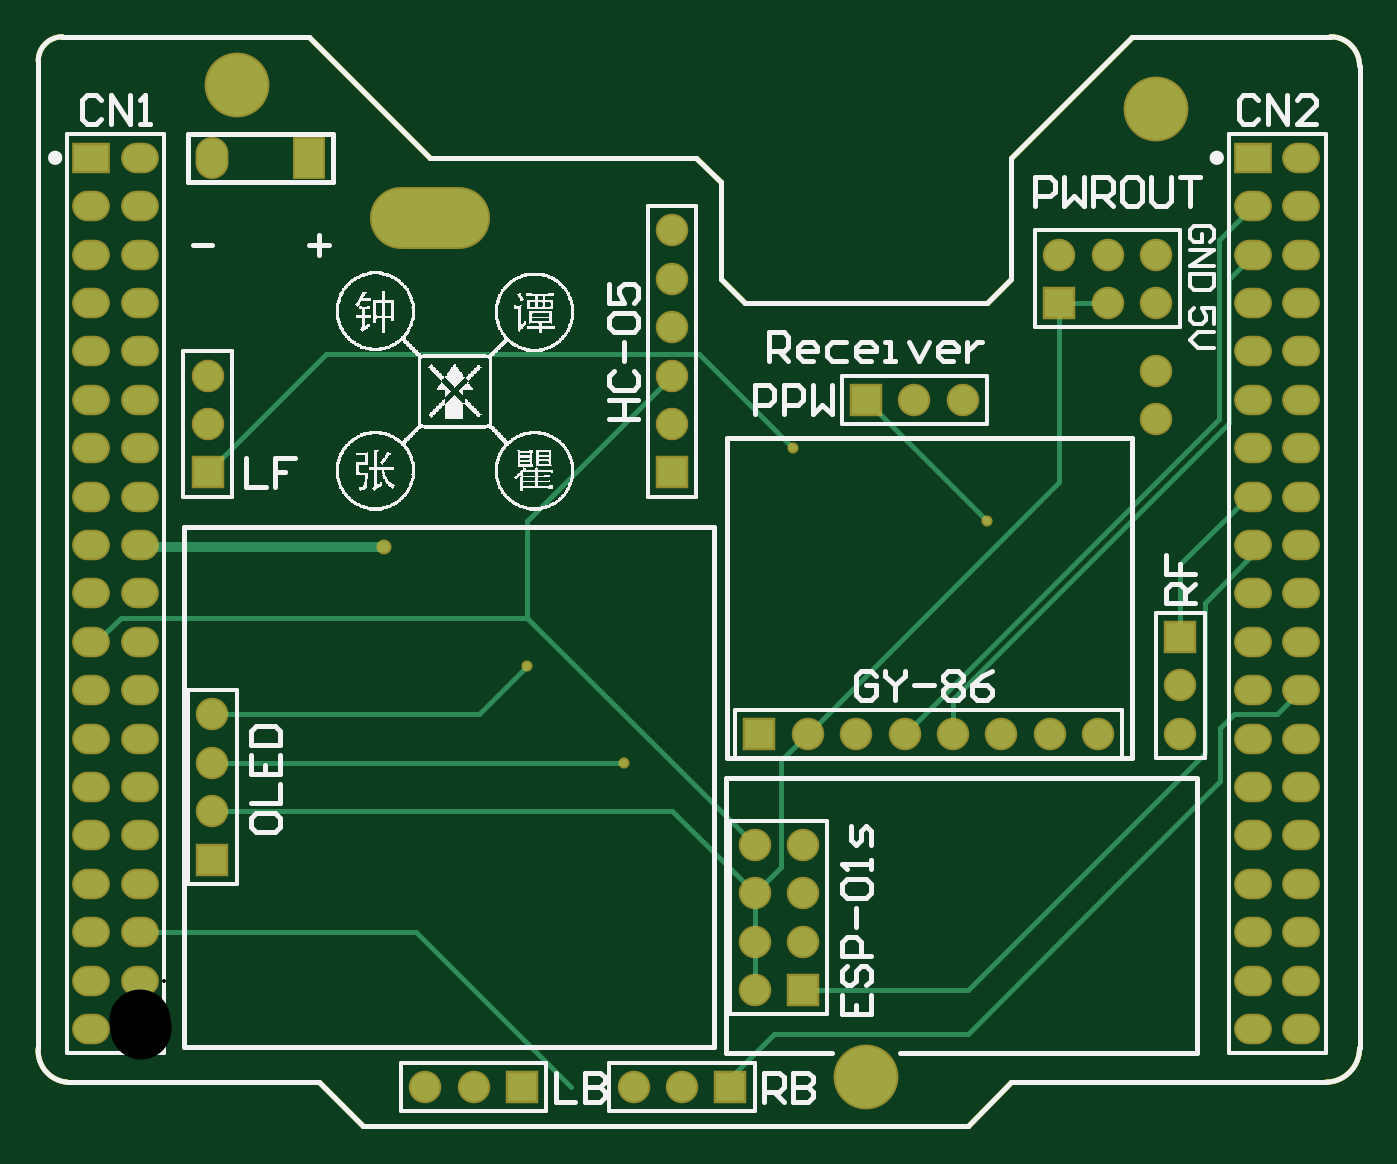
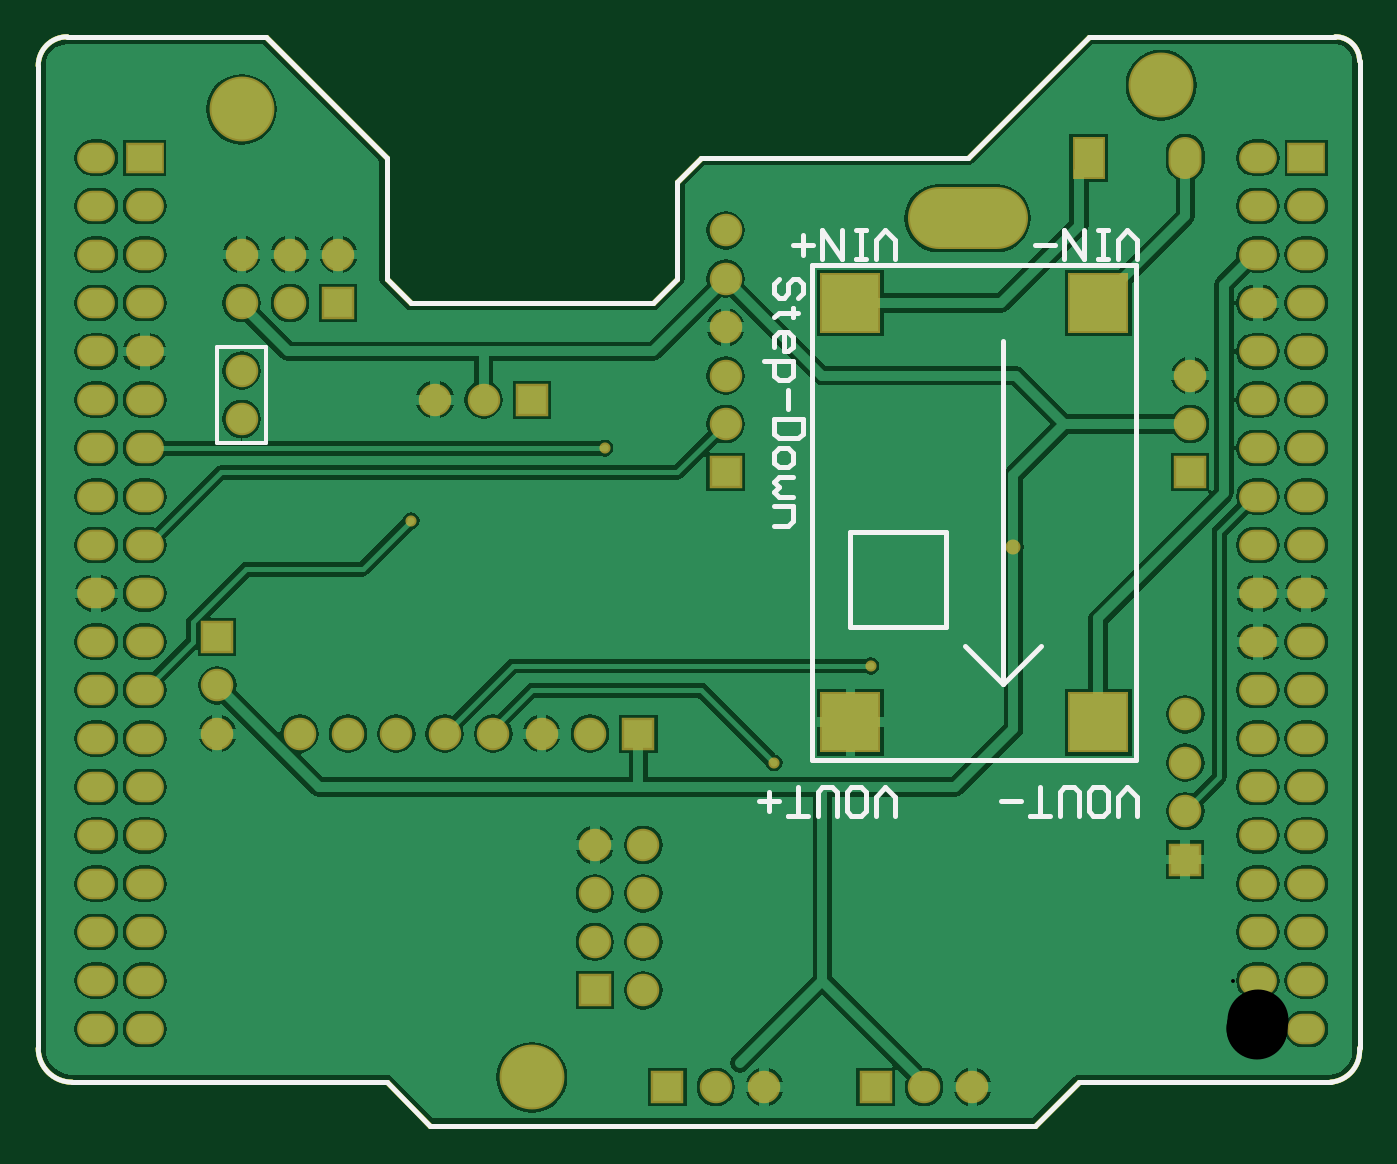
Circuit board: 9 layer files. Board 69.3 x 57.1 mm.
- drill: Connector-RoundHoles.TXT (980 bytes)
- drill: Connector-SlotHoles.TXT (150 bytes)
- bottom_copper: Connector.GBL (63011 bytes)
- bottom_silk: Connector.GBO (3169 bytes)
- bottom_mask: Connector.GBS (3580 bytes)
- outline: Connector.GM1 (1516 bytes)
- top_copper: Connector.GTL (4964 bytes)
- top_silk: Connector.GTO (80724 bytes)
- top_mask: Connector.GTS (3478 bytes)

=== drill: Connector-RoundHoles.TXT ===
M48
;Layer_Color=9474304
;FILE_FORMAT=2:4
INCH,LZ
;TYPE=PLATED
T1F00S00C0.0080
T2F00S00C0.0354
T3F00S00C0.0400
T4F00S00C0.1260
;TYPE=NON_PLATED
T6F00S00C0.1260
%
T01
X00505Y00995
X008Y0075
X01Y0055
X0175Y0105
X0135Y012
T02
X0215Y0061
Y0071
Y0081
X0198Y0061
X0188
X0178
X0168
X0158
X0148
X0138
X0128
X0127Y0038
Y0028
Y0018
Y0008
X0137
Y0018
Y0028
Y0038
X0122Y-0012
X0112
X0102
X0079
X0069
X0059
X0015Y0035
Y0045
Y0055
Y0065
X0014Y0115
Y0125
Y0135
X011
Y0145
Y0155
Y0165
Y0125
Y0115
X015Y013
X016
X017
X019Y015
X02
Y016
X019
X021
Y015
Y0136
Y0126
T03
X023Y0
X024
Y001
Y002
Y003
Y004
Y005
Y006
Y007
Y008
Y009
Y01
Y011
X023
Y01
Y009
Y008
Y007
Y006
Y005
Y004
Y003
Y002
Y001
X0
Y002
Y003
Y004
Y005
Y006
Y007
Y008
Y009
Y01
Y011
X-001
Y01
Y009
Y008
Y007
Y006
Y005
Y004
Y003
Y002
Y001
Y0
X0
Y012
Y013
Y014
Y015
Y016
Y017
Y018
X-001
Y017
Y016
Y015
Y014
Y013
Y012
X0015Y018
X0035
X023
X024
Y017
Y016
Y015
Y014
Y013
Y012
X023
Y013
Y014
Y015
Y016
Y017
T04
X015Y-001
T06
X002Y0195
X021Y019
M30

=== drill: Connector-SlotHoles.TXT ===
M48
;Layer_Color=9474304
;FILE_FORMAT=2:4
INCH,LZ
;TYPE=PLATED
;TYPE=NON_PLATED
T5F00S00C0.1200
%
G90
G05
T05
G00X0054Y01675
M15
G01X0066
M16
M17
M30

=== bottom_copper: Connector.GBL (63011 bytes, source omitted) ===
=== bottom_silk: Connector.GBO ===
G04*
G04 #@! TF.GenerationSoftware,Altium Limited,Altium Designer,20.0.2 (26)*
G04*
G04 Layer_Color=32896*
%FSLAX24Y24*%
%MOIN*%
G70*
G01*
G75*
%ADD11C,0.0079*%
%ADD12C,0.0100*%
G36*
X12000Y21000D02*
D01*
D02*
G37*
D11*
X20500Y14100D02*
X21500D01*
X20500Y12100D02*
Y14100D01*
Y12100D02*
X21500D01*
Y14100D01*
D12*
X2513Y5551D02*
Y15787D01*
Y5551D02*
X9206D01*
Y15787D01*
X2513D02*
X9206D01*
X6450Y8307D02*
Y10276D01*
Y8307D02*
X8418D01*
Y10276D01*
X6450D02*
X8418D01*
X5268Y7126D02*
X5269Y14213D01*
X4481Y7913D02*
X5268Y7126D01*
X6056Y7913D01*
X7500Y15900D02*
Y16300D01*
X7700Y16500D01*
X7900Y16300D01*
Y15900D01*
X8100D02*
X8300D01*
X8200D01*
Y16500D01*
X8100D01*
X8300D01*
X8600D02*
Y15900D01*
X9000Y16500D01*
Y15900D01*
X9199Y16200D02*
X9599D01*
X9399Y16000D02*
Y16400D01*
X2500Y15900D02*
Y16300D01*
X2700Y16500D01*
X2900Y16300D01*
Y15900D01*
X3100D02*
X3300D01*
X3200D01*
Y16500D01*
X3100D01*
X3300D01*
X3600D02*
Y15900D01*
X4000Y16500D01*
Y15900D01*
X4199Y16200D02*
X4599D01*
X2500Y4400D02*
Y4800D01*
X2700Y5000D01*
X2900Y4800D01*
Y4400D01*
X3400D02*
X3200D01*
X3100Y4500D01*
Y4900D01*
X3200Y5000D01*
X3400D01*
X3500Y4900D01*
Y4500D01*
X3400Y4400D01*
X3700D02*
Y4900D01*
X3800Y5000D01*
X4000D01*
X4099Y4900D01*
Y4400D01*
X4299D02*
X4699D01*
X4499D01*
Y5000D01*
X4899Y4700D02*
X5299D01*
X7500Y4400D02*
Y4800D01*
X7700Y5000D01*
X7900Y4800D01*
Y4400D01*
X8400D02*
X8200D01*
X8100Y4500D01*
Y4900D01*
X8200Y5000D01*
X8400D01*
X8500Y4900D01*
Y4500D01*
X8400Y4400D01*
X8700D02*
Y4900D01*
X8800Y5000D01*
X9000D01*
X9099Y4900D01*
Y4400D01*
X9299D02*
X9699D01*
X9499D01*
Y5000D01*
X9899Y4700D02*
X10299D01*
X10099Y4500D02*
Y4900D01*
X9500Y15100D02*
X9400Y15200D01*
Y15400D01*
X9500Y15500D01*
X9600D01*
X9700Y15400D01*
Y15200D01*
X9800Y15100D01*
X9900D01*
X10000Y15200D01*
Y15400D01*
X9900Y15500D01*
X9500Y14800D02*
X9600D01*
Y14900D01*
Y14700D01*
Y14800D01*
X9900D01*
X10000Y14700D01*
Y14100D02*
Y14300D01*
X9900Y14400D01*
X9700D01*
X9600Y14300D01*
Y14100D01*
X9700Y14000D01*
X9800D01*
Y14400D01*
X10200Y13801D02*
X9600D01*
Y13501D01*
X9700Y13401D01*
X9900D01*
X10000Y13501D01*
Y13801D01*
X9700Y13201D02*
Y12801D01*
X9400Y12601D02*
X10000D01*
Y12301D01*
X9900Y12201D01*
X9500D01*
X9400Y12301D01*
Y12601D01*
X10000Y11901D02*
Y11701D01*
X9900Y11601D01*
X9700D01*
X9600Y11701D01*
Y11901D01*
X9700Y12001D01*
X9900D01*
X10000Y11901D01*
X9600Y11401D02*
X9900D01*
X10000Y11301D01*
X9900Y11201D01*
X10000Y11101D01*
X9900Y11001D01*
X9600D01*
X10000Y10802D02*
X9600D01*
Y10502D01*
X9700Y10402D01*
X10000D01*
X25200Y19900D02*
G03*
X24600Y20500I-600J0D01*
G01*
X-2100Y-400D02*
G03*
X-1500Y-1100I650J-50D01*
G01*
X-1600Y20500D02*
G03*
X-2100Y20000I0J-500D01*
G01*
X24500Y-1100D02*
G03*
X25200Y-400I0J700D01*
G01*
X-1600Y20500D02*
X3500D01*
X20500D02*
X24600D01*
X11500Y18000D02*
X12000Y17500D01*
X6000Y18000D02*
X11500D01*
X12000Y15500D02*
Y17500D01*
X3500Y20500D02*
X6000Y18000D01*
X12000Y15500D02*
X12500Y15000D01*
X17500D01*
X18000Y15500D01*
Y18000D01*
X20500Y20500D01*
X3700Y-1100D02*
X4600Y-2000D01*
X18000Y-1100D02*
X24500D01*
X17100Y-2000D02*
X18000Y-1100D01*
X-1500Y-1100D02*
X3700D01*
X25200Y19900D02*
X25200Y-400D01*
X-2100D02*
X-2100Y20000D01*
X4600Y-2000D02*
X17100D01*
M02*

=== bottom_mask: Connector.GBS ===
G04*
G04 #@! TF.GenerationSoftware,Altium Limited,Altium Designer,20.0.2 (26)*
G04*
G04 Layer_Color=16711935*
%FSLAX24Y24*%
%MOIN*%
G70*
G01*
G75*
%ADD12C,0.0100*%
%ADD14O,0.2480X0.1280*%
%ADD15C,0.0671*%
%ADD16R,0.0671X0.0671*%
%ADD17O,0.0780X0.0630*%
%ADD18R,0.0780X0.0630*%
%ADD19O,0.0680X0.0867*%
%ADD20R,0.0680X0.0867*%
%ADD21R,0.0671X0.0671*%
%ADD22C,0.1340*%
%ADD23C,0.0230*%
%ADD24C,0.0310*%
%ADD38R,0.1261X0.1261*%
G36*
X12000Y21000D02*
D01*
D02*
G37*
D12*
X25200Y19900D02*
G03*
X24600Y20500I-600J0D01*
G01*
X-2100Y-400D02*
G03*
X-1500Y-1100I650J-50D01*
G01*
X-1600Y20500D02*
G03*
X-2100Y20000I0J-500D01*
G01*
X24500Y-1100D02*
G03*
X25200Y-400I0J700D01*
G01*
X-1600Y20500D02*
X3500D01*
X20500D02*
X24600D01*
X11500Y18000D02*
X12000Y17500D01*
X6000Y18000D02*
X11500D01*
X12000Y15500D02*
Y17500D01*
X3500Y20500D02*
X6000Y18000D01*
X12000Y15500D02*
X12500Y15000D01*
X17500D01*
X18000Y15500D01*
Y18000D01*
X20500Y20500D01*
X3700Y-1100D02*
X4600Y-2000D01*
X18000Y-1100D02*
X24500D01*
X17100Y-2000D02*
X18000Y-1100D01*
X-1500Y-1100D02*
X3700D01*
X25200Y19900D02*
X25200Y-400D01*
X-2100D02*
X-2100Y20000D01*
X4600Y-2000D02*
X17100D01*
D14*
X6000Y16750D02*
D03*
D15*
X21000Y12600D02*
D03*
Y13600D02*
D03*
X16000Y13000D02*
D03*
X17000D02*
D03*
X19800Y6100D02*
D03*
X18800D02*
D03*
X17800D02*
D03*
X16800D02*
D03*
X15800D02*
D03*
X14800D02*
D03*
X13800D02*
D03*
X21000Y16000D02*
D03*
Y15000D02*
D03*
X20000Y16000D02*
D03*
Y15000D02*
D03*
X19000Y16000D02*
D03*
X11000Y16500D02*
D03*
Y15500D02*
D03*
Y14500D02*
D03*
Y13500D02*
D03*
Y12500D02*
D03*
X1500Y6500D02*
D03*
Y5500D02*
D03*
Y4500D02*
D03*
X12700Y800D02*
D03*
X13700Y1800D02*
D03*
X12700D02*
D03*
X13700Y2800D02*
D03*
X12700D02*
D03*
X13700Y3800D02*
D03*
X12700D02*
D03*
X1400Y13500D02*
D03*
Y12500D02*
D03*
X21500Y6100D02*
D03*
Y7100D02*
D03*
X5900Y-1200D02*
D03*
X6900D02*
D03*
X10200D02*
D03*
X11200D02*
D03*
D16*
X15000Y13000D02*
D03*
X12800Y6100D02*
D03*
X19000Y15000D02*
D03*
X7900Y-1200D02*
D03*
X12200D02*
D03*
D17*
X24000Y18000D02*
D03*
Y6000D02*
D03*
Y7000D02*
D03*
Y8000D02*
D03*
Y10000D02*
D03*
Y11000D02*
D03*
Y12000D02*
D03*
Y13000D02*
D03*
Y14000D02*
D03*
Y15000D02*
D03*
Y2000D02*
D03*
Y0D02*
D03*
Y1000D02*
D03*
Y16000D02*
D03*
Y17000D02*
D03*
Y5000D02*
D03*
Y3000D02*
D03*
Y4000D02*
D03*
Y9000D02*
D03*
X23000D02*
D03*
Y4000D02*
D03*
Y3000D02*
D03*
Y5000D02*
D03*
Y17000D02*
D03*
Y16000D02*
D03*
Y1000D02*
D03*
Y0D02*
D03*
Y2000D02*
D03*
Y15000D02*
D03*
Y14000D02*
D03*
Y13000D02*
D03*
Y12000D02*
D03*
Y11000D02*
D03*
Y10000D02*
D03*
Y8000D02*
D03*
Y7000D02*
D03*
Y6000D02*
D03*
X0Y18000D02*
D03*
Y6000D02*
D03*
Y7000D02*
D03*
Y8000D02*
D03*
Y10000D02*
D03*
Y11000D02*
D03*
Y12000D02*
D03*
Y13000D02*
D03*
Y14000D02*
D03*
Y15000D02*
D03*
Y2000D02*
D03*
Y0D02*
D03*
Y1000D02*
D03*
Y16000D02*
D03*
Y17000D02*
D03*
Y5000D02*
D03*
Y3000D02*
D03*
Y4000D02*
D03*
Y9000D02*
D03*
X-1000D02*
D03*
Y4000D02*
D03*
Y3000D02*
D03*
Y5000D02*
D03*
Y17000D02*
D03*
Y16000D02*
D03*
Y1000D02*
D03*
Y0D02*
D03*
Y2000D02*
D03*
Y15000D02*
D03*
Y14000D02*
D03*
Y13000D02*
D03*
Y12000D02*
D03*
Y11000D02*
D03*
Y10000D02*
D03*
Y8000D02*
D03*
Y7000D02*
D03*
Y6000D02*
D03*
D18*
X23000Y18000D02*
D03*
X-1000D02*
D03*
D19*
X1500D02*
D03*
D20*
X3500D02*
D03*
D21*
X11000Y11500D02*
D03*
X1500Y3500D02*
D03*
X13700Y800D02*
D03*
X1400Y11500D02*
D03*
X21500Y8100D02*
D03*
D22*
X2000Y19500D02*
D03*
X21000Y19000D02*
D03*
X15000Y-1000D02*
D03*
D23*
X17500Y10500D02*
D03*
X13500Y12000D02*
D03*
X10000Y5500D02*
D03*
X8000Y7500D02*
D03*
D24*
X5050Y9950D02*
D03*
D38*
X8418Y15000D02*
D03*
Y6339D02*
D03*
X3300Y15000D02*
D03*
Y6339D02*
D03*
M02*

=== outline: Connector.GM1 ===
G04*
G04 #@! TF.GenerationSoftware,Altium Limited,Altium Designer,20.0.2 (26)*
G04*
G04 Layer_Color=16711935*
%FSLAX24Y24*%
%MOIN*%
G70*
G01*
G75*
%ADD12C,0.0100*%
D12*
X25200Y19900D02*
G03*
X24600Y20500I-600J0D01*
G01*
X-2100Y-400D02*
G03*
X-1500Y-1100I650J-50D01*
G01*
X-1600Y20500D02*
G03*
X-2100Y20000I0J-500D01*
G01*
X24500Y-1100D02*
G03*
X25200Y-400I0J700D01*
G01*
X-1600Y20500D02*
X3500D01*
X20500D02*
X24600D01*
X11500Y18000D02*
X12000Y17500D01*
X6000Y18000D02*
X11500D01*
X12000Y15500D02*
Y17500D01*
X3500Y20500D02*
X6000Y18000D01*
X12000Y15500D02*
X12500Y15000D01*
X17500D01*
X18000Y15500D01*
Y18000D01*
X20500Y20500D01*
X3700Y-1100D02*
X4600Y-2000D01*
X18000Y-1100D02*
X24500D01*
X17100Y-2000D02*
X18000Y-1100D01*
X-1500Y-1100D02*
X3700D01*
X25200Y19900D02*
X25200Y-400D01*
X-2100D02*
X-2100Y20000D01*
X4600Y-2000D02*
X17100D01*
X25200Y19900D02*
G03*
X24600Y20500I-600J0D01*
G01*
X-2100Y-400D02*
G03*
X-1500Y-1100I650J-50D01*
G01*
X-1600Y20500D02*
G03*
X-2100Y20000I0J-500D01*
G01*
X24500Y-1100D02*
G03*
X25200Y-400I0J700D01*
G01*
X-1600Y20500D02*
X3500D01*
X20500D02*
X24600D01*
X11500Y18000D02*
X12000Y17500D01*
X6000Y18000D02*
X11500D01*
X12000Y15500D02*
Y17500D01*
X3500Y20500D02*
X6000Y18000D01*
X12000Y15500D02*
X12500Y15000D01*
X17500D01*
X18000Y15500D01*
Y18000D01*
X20500Y20500D01*
X3700Y-1100D02*
X4600Y-2000D01*
X18000Y-1100D02*
X24500D01*
X17100Y-2000D02*
X18000Y-1100D01*
X-1500Y-1100D02*
X3700D01*
X25200Y19900D02*
X25200Y-400D01*
X-2100D02*
X-2100Y20000D01*
X4600Y-2000D02*
X17100D01*
M02*

=== top_copper: Connector.GTL ===
G04*
G04 #@! TF.GenerationSoftware,Altium Limited,Altium Designer,20.0.2 (26)*
G04*
G04 Layer_Physical_Order=1*
G04 Layer_Color=255*
%FSLAX24Y24*%
%MOIN*%
G70*
G01*
G75*
%ADD12C,0.0100*%
%ADD23C,0.0230*%
%ADD25C,0.0197*%
%ADD26O,0.2400X0.1200*%
%ADD27C,0.0591*%
%ADD28R,0.0591X0.0591*%
%ADD29O,0.0700X0.0550*%
%ADD30R,0.0700X0.0550*%
%ADD31O,0.0600X0.0787*%
%ADD32R,0.0600X0.0787*%
%ADD33R,0.0591X0.0591*%
%ADD34C,0.1260*%
%ADD35C,0.0150*%
G36*
X12000Y21000D02*
D01*
D02*
G37*
D12*
X15000Y13000D02*
X17500Y10500D01*
X13800Y6100D02*
X19000Y11300D01*
Y15000D01*
X8000Y10500D02*
X11000Y13500D01*
X8000Y8500D02*
Y10500D01*
X11555Y13945D02*
X13500Y12000D01*
X3845Y13945D02*
X11555D01*
X1400Y11500D02*
X3845Y13945D01*
X13700Y700D02*
X13800Y800D01*
X19000Y15000D02*
X20000D01*
X22300Y16300D02*
X23000Y17000D01*
X22300Y12600D02*
Y16300D01*
X15800Y6100D02*
X22300Y12600D01*
X22500Y15500D02*
X23000Y16000D01*
X22500Y12517D02*
Y15500D01*
X16800Y6817D02*
X22500Y12517D01*
X1500Y5500D02*
X10000D01*
X7000Y6500D02*
X8000Y7500D01*
X1500Y6500D02*
X7000D01*
X-400Y8500D02*
X8000D01*
X11000Y4500D02*
X12700Y2800D01*
X1500Y4500D02*
X11000D01*
X-825Y8075D02*
X-400Y8500D01*
X-925Y8075D02*
X-825D01*
X23500Y6500D02*
X24000Y7000D01*
X22600Y6500D02*
X23500D01*
X22324Y6224D02*
X22600Y6500D01*
X22324Y5124D02*
Y6224D01*
X22000Y8800D02*
X22925Y9725D01*
X22000Y5700D02*
Y8800D01*
X17100Y800D02*
X22000Y5700D01*
X22925Y9725D02*
Y9925D01*
X0Y2000D02*
X5700D01*
X8900Y-1200D01*
X17100Y-100D02*
X22324Y5124D01*
X13100Y-100D02*
X17100D01*
X13800Y800D02*
X17100D01*
X22925Y9925D02*
X23000Y10000D01*
X12000Y-1200D02*
X13100Y-100D01*
X22900Y11000D02*
X23000D01*
X21500Y9600D02*
X22900Y11000D01*
X21500Y8100D02*
Y9600D01*
X16800Y6100D02*
Y6817D01*
X8000Y8500D02*
X12700Y3800D01*
X-1000Y8000D02*
X-925Y8075D01*
X12700Y2800D02*
X13250Y3350D01*
Y5550D01*
X13800Y6100D01*
X12700Y1800D02*
Y2800D01*
Y800D02*
Y1800D01*
X25200Y19900D02*
G03*
X24600Y20500I-600J0D01*
G01*
X-2100Y-400D02*
G03*
X-1500Y-1100I650J-50D01*
G01*
X-1600Y20500D02*
G03*
X-2100Y20000I0J-500D01*
G01*
X24500Y-1100D02*
G03*
X25200Y-400I0J700D01*
G01*
X-1600Y20500D02*
X3500D01*
X20500D02*
X24600D01*
X11500Y18000D02*
X12000Y17500D01*
X6000Y18000D02*
X11500D01*
X12000Y15500D02*
Y17500D01*
X3500Y20500D02*
X6000Y18000D01*
X12000Y15500D02*
X12500Y15000D01*
X17500D01*
X18000Y15500D01*
Y18000D01*
X20500Y20500D01*
X3700Y-1100D02*
X4600Y-2000D01*
X18000Y-1100D02*
X24500D01*
X17100Y-2000D02*
X18000Y-1100D01*
X-1500Y-1100D02*
X3700D01*
X25200Y19900D02*
X25200Y-400D01*
X-2100D02*
X-2100Y20000D01*
X4600Y-2000D02*
X17100D01*
D23*
X5050Y9950D02*
D03*
D25*
X50D02*
X5050D01*
X0Y10000D02*
X50Y9950D01*
D26*
X6000Y16750D02*
D03*
D27*
X21000Y12600D02*
D03*
Y13600D02*
D03*
X16000Y13000D02*
D03*
X17000D02*
D03*
X19800Y6100D02*
D03*
X18800D02*
D03*
X17800D02*
D03*
X16800D02*
D03*
X15800D02*
D03*
X14800D02*
D03*
X13800D02*
D03*
X21000Y16000D02*
D03*
Y15000D02*
D03*
X20000Y16000D02*
D03*
Y15000D02*
D03*
X19000Y16000D02*
D03*
X11000Y16500D02*
D03*
Y15500D02*
D03*
Y14500D02*
D03*
Y13500D02*
D03*
Y12500D02*
D03*
X1500Y6500D02*
D03*
Y5500D02*
D03*
Y4500D02*
D03*
X12700Y800D02*
D03*
X13700Y1800D02*
D03*
X12700D02*
D03*
X13700Y2800D02*
D03*
X12700D02*
D03*
X13700Y3800D02*
D03*
X12700D02*
D03*
X1400Y13500D02*
D03*
Y12500D02*
D03*
X21500Y6100D02*
D03*
Y7100D02*
D03*
X5900Y-1200D02*
D03*
X6900D02*
D03*
X10200D02*
D03*
X11200D02*
D03*
D28*
X15000Y13000D02*
D03*
X12800Y6100D02*
D03*
X19000Y15000D02*
D03*
X7900Y-1200D02*
D03*
X12200D02*
D03*
D29*
X24000Y18000D02*
D03*
Y6000D02*
D03*
Y7000D02*
D03*
Y8000D02*
D03*
Y10000D02*
D03*
Y11000D02*
D03*
Y12000D02*
D03*
Y13000D02*
D03*
Y14000D02*
D03*
Y15000D02*
D03*
Y2000D02*
D03*
Y0D02*
D03*
Y1000D02*
D03*
Y16000D02*
D03*
Y17000D02*
D03*
Y5000D02*
D03*
Y3000D02*
D03*
Y4000D02*
D03*
Y9000D02*
D03*
X23000D02*
D03*
Y4000D02*
D03*
Y3000D02*
D03*
Y5000D02*
D03*
Y17000D02*
D03*
Y16000D02*
D03*
Y1000D02*
D03*
Y0D02*
D03*
Y2000D02*
D03*
Y15000D02*
D03*
Y14000D02*
D03*
Y13000D02*
D03*
Y12000D02*
D03*
Y11000D02*
D03*
Y10000D02*
D03*
Y8000D02*
D03*
Y7000D02*
D03*
Y6000D02*
D03*
X0Y18000D02*
D03*
Y6000D02*
D03*
Y7000D02*
D03*
Y8000D02*
D03*
Y10000D02*
D03*
Y11000D02*
D03*
Y12000D02*
D03*
Y13000D02*
D03*
Y14000D02*
D03*
Y15000D02*
D03*
Y2000D02*
D03*
Y0D02*
D03*
Y1000D02*
D03*
Y16000D02*
D03*
Y17000D02*
D03*
Y5000D02*
D03*
Y3000D02*
D03*
Y4000D02*
D03*
Y9000D02*
D03*
X-1000D02*
D03*
Y4000D02*
D03*
Y3000D02*
D03*
Y5000D02*
D03*
Y17000D02*
D03*
Y16000D02*
D03*
Y1000D02*
D03*
Y0D02*
D03*
Y2000D02*
D03*
Y15000D02*
D03*
Y14000D02*
D03*
Y13000D02*
D03*
Y12000D02*
D03*
Y11000D02*
D03*
Y10000D02*
D03*
Y8000D02*
D03*
Y7000D02*
D03*
Y6000D02*
D03*
D30*
X23000Y18000D02*
D03*
X-1000D02*
D03*
D31*
X1500D02*
D03*
D32*
X3500D02*
D03*
D33*
X11000Y11500D02*
D03*
X1500Y3500D02*
D03*
X13700Y800D02*
D03*
X1400Y11500D02*
D03*
X21500Y8100D02*
D03*
D34*
X2000Y19500D02*
D03*
X21000Y19000D02*
D03*
X15000Y-1000D02*
D03*
D35*
X17500Y10500D02*
D03*
X13500Y12000D02*
D03*
X10000Y5500D02*
D03*
X8000Y7500D02*
D03*
M02*

=== top_silk: Connector.GTO (80724 bytes, source omitted) ===
=== top_mask: Connector.GTS ===
G04*
G04 #@! TF.GenerationSoftware,Altium Limited,Altium Designer,20.0.2 (26)*
G04*
G04 Layer_Color=8388736*
%FSLAX24Y24*%
%MOIN*%
G70*
G01*
G75*
%ADD12C,0.0100*%
%ADD14O,0.2480X0.1280*%
%ADD15C,0.0671*%
%ADD16R,0.0671X0.0671*%
%ADD17O,0.0780X0.0630*%
%ADD18R,0.0780X0.0630*%
%ADD19O,0.0680X0.0867*%
%ADD20R,0.0680X0.0867*%
%ADD21R,0.0671X0.0671*%
%ADD22C,0.1340*%
%ADD23C,0.0230*%
%ADD24C,0.0310*%
G36*
X12000Y21000D02*
D01*
D02*
G37*
D12*
X25200Y19900D02*
G03*
X24600Y20500I-600J0D01*
G01*
X-2100Y-400D02*
G03*
X-1500Y-1100I650J-50D01*
G01*
X-1600Y20500D02*
G03*
X-2100Y20000I0J-500D01*
G01*
X24500Y-1100D02*
G03*
X25200Y-400I0J700D01*
G01*
X-1600Y20500D02*
X3500D01*
X20500D02*
X24600D01*
X11500Y18000D02*
X12000Y17500D01*
X6000Y18000D02*
X11500D01*
X12000Y15500D02*
Y17500D01*
X3500Y20500D02*
X6000Y18000D01*
X12000Y15500D02*
X12500Y15000D01*
X17500D01*
X18000Y15500D01*
Y18000D01*
X20500Y20500D01*
X3700Y-1100D02*
X4600Y-2000D01*
X18000Y-1100D02*
X24500D01*
X17100Y-2000D02*
X18000Y-1100D01*
X-1500Y-1100D02*
X3700D01*
X25200Y19900D02*
X25200Y-400D01*
X-2100D02*
X-2100Y20000D01*
X4600Y-2000D02*
X17100D01*
D14*
X6000Y16750D02*
D03*
D15*
X21000Y12600D02*
D03*
Y13600D02*
D03*
X16000Y13000D02*
D03*
X17000D02*
D03*
X19800Y6100D02*
D03*
X18800D02*
D03*
X17800D02*
D03*
X16800D02*
D03*
X15800D02*
D03*
X14800D02*
D03*
X13800D02*
D03*
X21000Y16000D02*
D03*
Y15000D02*
D03*
X20000Y16000D02*
D03*
Y15000D02*
D03*
X19000Y16000D02*
D03*
X11000Y16500D02*
D03*
Y15500D02*
D03*
Y14500D02*
D03*
Y13500D02*
D03*
Y12500D02*
D03*
X1500Y6500D02*
D03*
Y5500D02*
D03*
Y4500D02*
D03*
X12700Y800D02*
D03*
X13700Y1800D02*
D03*
X12700D02*
D03*
X13700Y2800D02*
D03*
X12700D02*
D03*
X13700Y3800D02*
D03*
X12700D02*
D03*
X1400Y13500D02*
D03*
Y12500D02*
D03*
X21500Y6100D02*
D03*
Y7100D02*
D03*
X5900Y-1200D02*
D03*
X6900D02*
D03*
X10200D02*
D03*
X11200D02*
D03*
D16*
X15000Y13000D02*
D03*
X12800Y6100D02*
D03*
X19000Y15000D02*
D03*
X7900Y-1200D02*
D03*
X12200D02*
D03*
D17*
X24000Y18000D02*
D03*
Y6000D02*
D03*
Y7000D02*
D03*
Y8000D02*
D03*
Y10000D02*
D03*
Y11000D02*
D03*
Y12000D02*
D03*
Y13000D02*
D03*
Y14000D02*
D03*
Y15000D02*
D03*
Y2000D02*
D03*
Y0D02*
D03*
Y1000D02*
D03*
Y16000D02*
D03*
Y17000D02*
D03*
Y5000D02*
D03*
Y3000D02*
D03*
Y4000D02*
D03*
Y9000D02*
D03*
X23000D02*
D03*
Y4000D02*
D03*
Y3000D02*
D03*
Y5000D02*
D03*
Y17000D02*
D03*
Y16000D02*
D03*
Y1000D02*
D03*
Y0D02*
D03*
Y2000D02*
D03*
Y15000D02*
D03*
Y14000D02*
D03*
Y13000D02*
D03*
Y12000D02*
D03*
Y11000D02*
D03*
Y10000D02*
D03*
Y8000D02*
D03*
Y7000D02*
D03*
Y6000D02*
D03*
X0Y18000D02*
D03*
Y6000D02*
D03*
Y7000D02*
D03*
Y8000D02*
D03*
Y10000D02*
D03*
Y11000D02*
D03*
Y12000D02*
D03*
Y13000D02*
D03*
Y14000D02*
D03*
Y15000D02*
D03*
Y2000D02*
D03*
Y0D02*
D03*
Y1000D02*
D03*
Y16000D02*
D03*
Y17000D02*
D03*
Y5000D02*
D03*
Y3000D02*
D03*
Y4000D02*
D03*
Y9000D02*
D03*
X-1000D02*
D03*
Y4000D02*
D03*
Y3000D02*
D03*
Y5000D02*
D03*
Y17000D02*
D03*
Y16000D02*
D03*
Y1000D02*
D03*
Y0D02*
D03*
Y2000D02*
D03*
Y15000D02*
D03*
Y14000D02*
D03*
Y13000D02*
D03*
Y12000D02*
D03*
Y11000D02*
D03*
Y10000D02*
D03*
Y8000D02*
D03*
Y7000D02*
D03*
Y6000D02*
D03*
D18*
X23000Y18000D02*
D03*
X-1000D02*
D03*
D19*
X1500D02*
D03*
D20*
X3500D02*
D03*
D21*
X11000Y11500D02*
D03*
X1500Y3500D02*
D03*
X13700Y800D02*
D03*
X1400Y11500D02*
D03*
X21500Y8100D02*
D03*
D22*
X2000Y19500D02*
D03*
X21000Y19000D02*
D03*
X15000Y-1000D02*
D03*
D23*
X17500Y10500D02*
D03*
X13500Y12000D02*
D03*
X10000Y5500D02*
D03*
X8000Y7500D02*
D03*
D24*
X5050Y9950D02*
D03*
M02*

